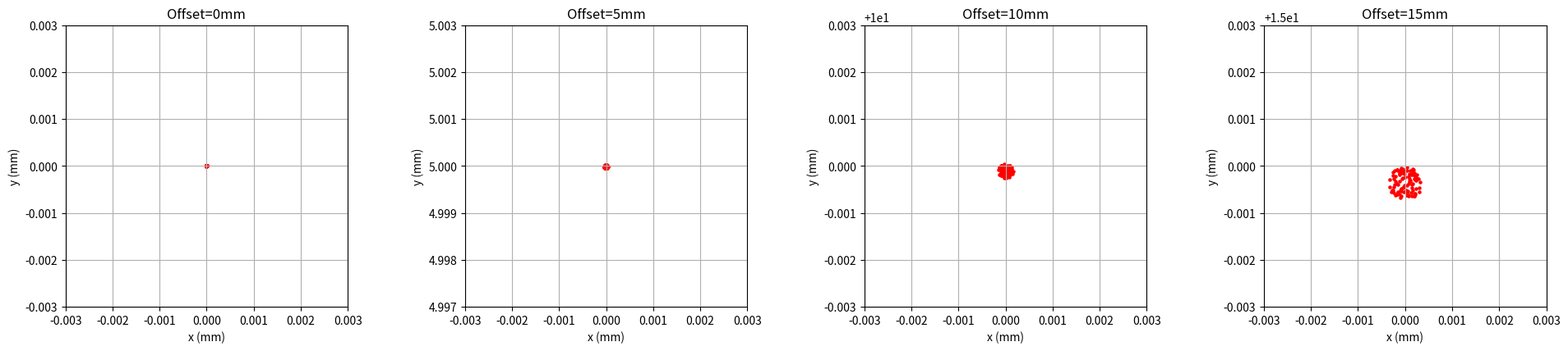

The matplotlib source for this figure:
import math
import numpy as np
import matplotlib.pyplot as plt
import matplotlib.ticker as ticker

np.random.seed(20)
#This uses repurposed code from previous homework 
class Ray:
    def __init__(self, origin, direction):
        self.origin = np.array(origin)
        self.direction = direction / np.linalg.norm(direction)
    
def GenerateRays(n, z, D, step_size, offset):
    """
    Generates n parallel rays distributed within a circular aperture of diameter D at plane z. 

    The propagation direction is tilted in the Y-Z plane based on the arctan of the linear offset (the distance of a point on the focal plane, measured away from the optical axis) 
    and system focal length f_sys. The coordinates for the rays are chosen using random sampling from a uniform grid.
    If the sampling density (step_size) is too low to generate n points that fit in the aperture, the function recursively increases density until n
    rays that satisfy the conditions are generated. Generates rays that travel in negative z direction.
    
    Returns a list of n Ray objects.
    """

    x = np.arange(-D/2, D/2, step_size)
    y = np.arange(-D/2, D/2, step_size)

    xx, yy = np.meshgrid(x, y)
    
    mask = (xx*xx + yy*yy) < (D/2)*(D/2)
    filtered_x = xx[mask]
    filtered_y = yy[mask]
    if len(filtered_x) < n:
        return GenerateRays(n, z, D, step_size * 0.9,offset)
    
    global f_sys
    angle = math.atan2(offset,f_sys)
    indices = np.random.choice(len(filtered_x), size=n, replace=False)
    rays = []
    for i in indices:
        ray = Ray(np.array([filtered_x[i],filtered_y[i],z]), np.array([0, math.sin(angle), -math.cos(angle)]))
        rays.append(ray)
    return rays

def Reflection(direction,N):
    return direction - 2* np.dot(N,direction) * N

class Mirror():
    # Now I must set the z coordinate of the mirror, as there is two of them
    def __init__(self, R, K, z):
        self.R = R
        self.K = K
        self.z = z

    def GetZ(self, x, y):
        # self.z is the coordinate of the vertex of the mirror, while this calculates the z offset on the curved surface of the mirror at x, y
        r = math.sqrt(x*x + y*y)
        return (r*r)/(self.R*(1+math.sqrt(1-(1+self.K)*(r*r)/(self.R*self.R))))
    
    def GetNormal(self, x,y):
        r = math.sqrt(x*x + y*y)
        slope = r/(self.R*math.sqrt(1-(1+self.K)*(r*r)/(self.R*self.R)))
        N = [0,0,0]
        if r < 1e-15: return np.array([0,0,np.sign(self.R)*-1])
        nx = -slope*x/r
        ny = -slope*y/r
        nz = 1.0
        N = np.array([nx, ny, nz]) * np.sign(self.R)*-1
        return N / np.linalg.norm(N)
    
def CalculateK(f_sys, f_primary, k):
    """
    Calculates the conics for the primary and secondary mirrors.
    
    #m is secondary magnification - it describes how much the secondary mirror magnifies the image formed by the primary mirror.
    """
    m = f_sys / f_primary 

    K_primary = -1.0 - (2.0 * k) / ((1.0 - k) * m**2)
    K_secondary = -((m + 1.0) / (m - 1.0))**2 - (2.0 * m) / ((1.0 - k) * (m - 1.0)**3)


    return K_primary, K_secondary

def ReflectRay(ray, mirror):
    t = (mirror.z - ray.origin[2]) / ray.direction[2]
    for _ in range(5):
        pos = ray.origin + t * ray.direction
        new_z = mirror.z + mirror.GetZ(pos[0], pos[1]) 
        z_error = pos[2] - new_z
        t_adjustment = z_error / (-ray.direction[2])
        t += t_adjustment
    final_pos = ray.origin + t * ray.direction
    N = mirror.GetNormal(final_pos[0],final_pos[1])
    reflected_dir = Reflection(ray.direction, N)
    return Ray(final_pos, reflected_dir)

def GetPointAtFocalPlane(ray, primary, secondary, sensor_z):
    """
    Gets the coordinates where a ray intersects the sensor plane located on the z axis at sensor_z.
    However, sensor_z gets varied for different offsets, to simulate the curved surface of best focus.
    """
    ray_to_sec = ReflectRay(ray, primary)
    ray_to_focus = ReflectRay(ray_to_sec, secondary)
    t = (sensor_z-ray_to_focus.origin[2])/ray_to_focus.direction[2]
    x = ray_to_focus.origin[0] + ray_to_focus.direction[0]*t
    y = ray_to_focus.origin[1] + ray_to_focus.direction[1]*t

    return x, y



#Hard-coded parameters for Hubble
# in mm
#--------------------
s = 4906.5 # Primary-Secondary separation
D = 2400 
f_primary = 5520 

F_sys = 24 # Effective system focal ratio
f_sys = F_sys * D
#--------------------
#Derived parameters
R_primary = f_primary*2
m = f_sys / f_primary
print(f"secondary magnification: {m:.3f} | Expected: 10.435")
f_sensor_z = s - (m * (f_primary - s)) #"nominal" focal point
k = (f_primary - s) / f_primary
print(f"relative minimum secondary size: {k:.3f} | Expected: 0.112")
R_secondary = (m * k * R_primary) / (m - 1)
z_primary = 0
z_secondary = s
eta = (m + 1) * k - 1
print(f"back focal distance (eta): {eta:.4f} | Expected: 0.2800")
Rm = ((1 + eta) * R_primary * m**2) / (2 * (m + 1) * (m**2 - (m-1)*eta))
print(f"best image surface curvature radius (Rm): {Rm:.2f} | Expected: 633.00")
K_primary, K_secondary = CalculateK(f_sys, f_primary, k)
print(f"The conics (K1, K2): {K_primary:.6f}, {K_secondary:.4f} | Expected: -1.002300, -1.4970")

#General setup
n_rays = 100
offsets = [0, 5, 10, 15]
fig, axes = plt.subplots(1, 4, figsize=(20, 10))
axes = axes.flatten()
ax = 0
ax_limit = 0.003

#Produce spot diagrams
for offset in offsets:
    rays = GenerateRays(100, s + 1000, D, 1, offset)
    primary = Mirror(R_primary, K_primary, z_primary)
    secondary = Mirror(R_secondary, K_secondary, z_secondary)
    z_curve_shift = (offset**2) / (2 * Rm) #to compensate for field curvature
    current_f_sensor_z = f_sensor_z + z_curve_shift

    x = []
    y = []
    for ray in rays:
        _x,_y = GetPointAtFocalPlane(ray,primary,secondary,current_f_sensor_z)
        x.append(_x)
        y.append(_y)
    axes[ax].scatter(x, y, s=5, c='red')
    axes[ax].set_title(f"Offset={offset}mm")
    axes[ax].set_xlabel("x (mm)")
    axes[ax].set_ylabel("y (mm)")
    axes[ax].grid(True)
    axes[ax].set_xlim(-ax_limit, ax_limit)
    axes[ax].set_ylim(offset - ax_limit, offset + ax_limit)
    axes[ax].set_aspect('equal')
    ax += 1
plt.tight_layout(pad=4)
plt.savefig("Hubble_spot_diagram.png")
plt.show()
